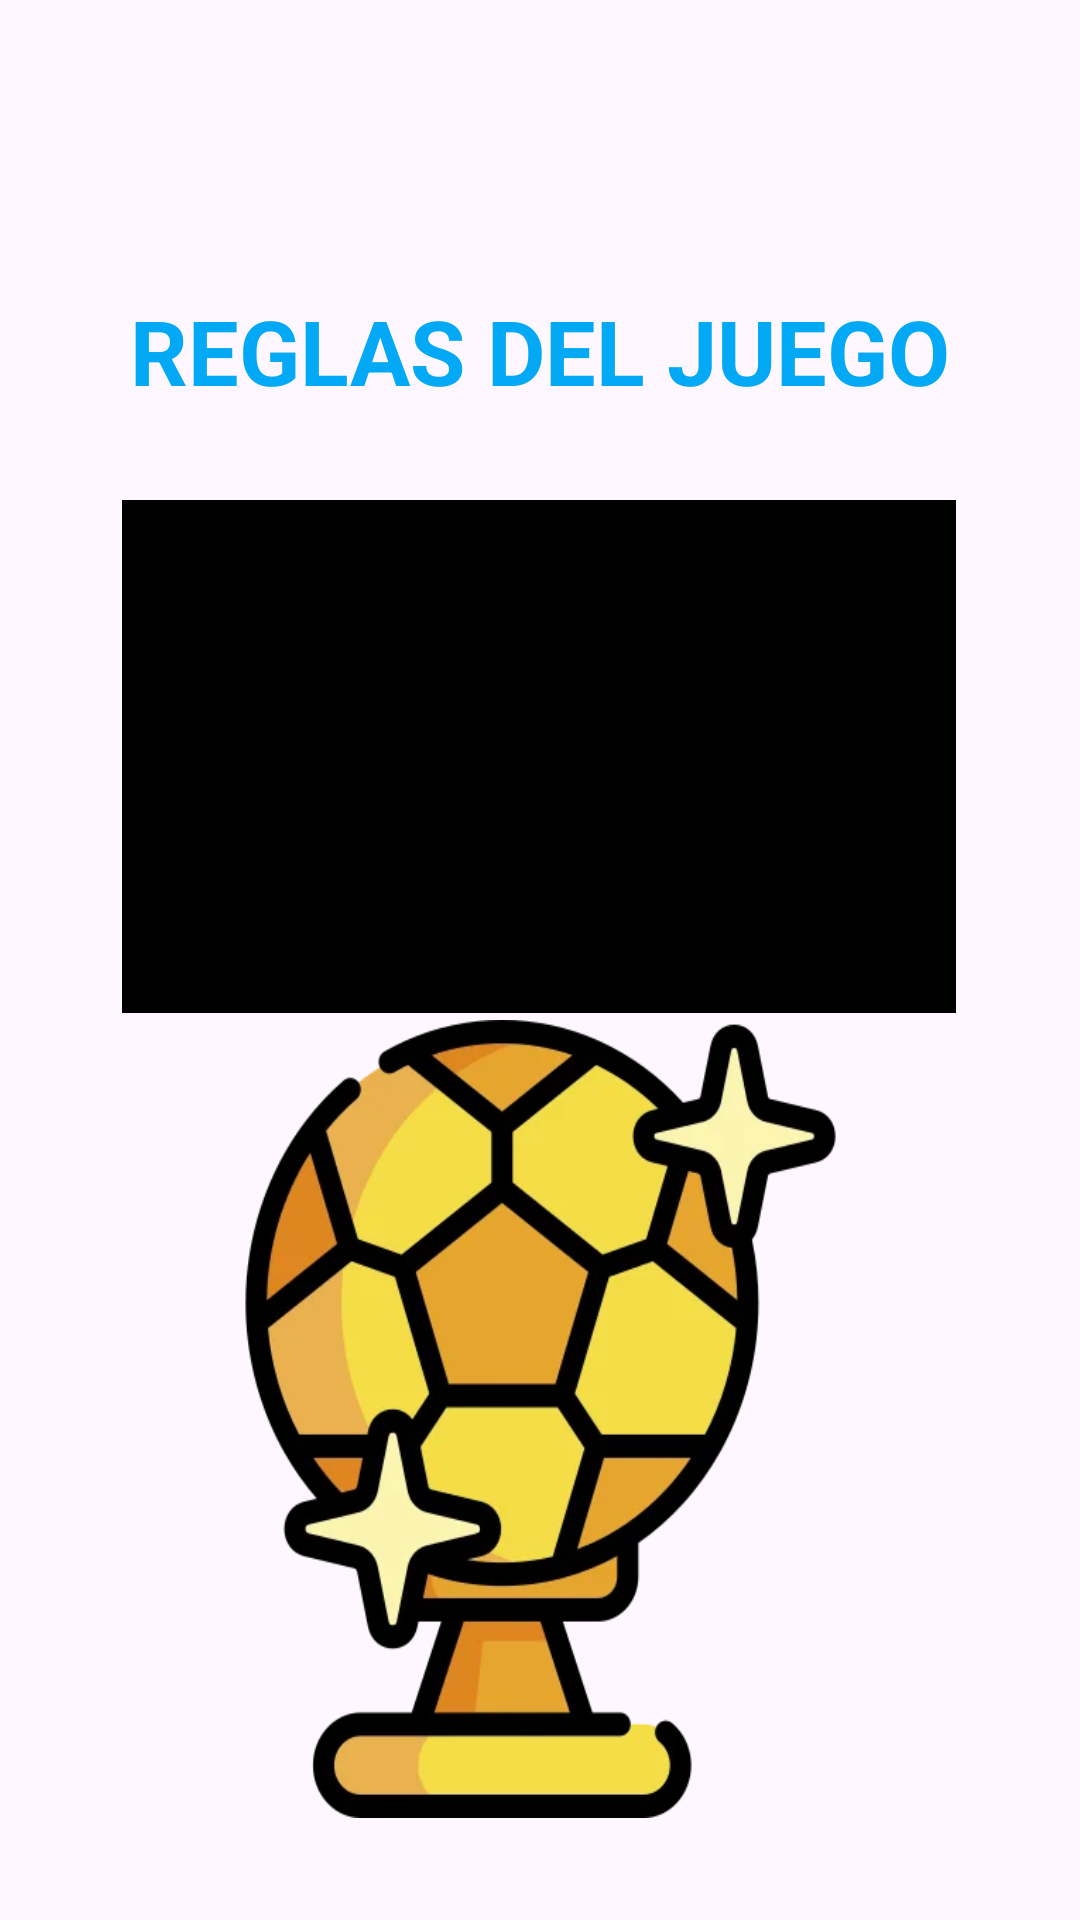

Reconstruct the res/layout file that produces this screen, plus the resources it refers to.
<!-- AndroidManifest.xml: application theme Theme.Comunio -->
<!-- res/layout/activity_splash.xml -->
<?xml version="1.0" encoding="utf-8"?>
<androidx.constraintlayout.widget.ConstraintLayout xmlns:android="http://schemas.android.com/apk/res/android"
    xmlns:app="http://schemas.android.com/apk/res-auto"
    xmlns:tools="http://schemas.android.com/tools"
    android:id="@+id/main"
    android:layout_width="match_parent"
    android:layout_height="match_parent"
    tools:context=".Splash">

    <ImageView
        android:id="@+id/imageView4"
        android:layout_width="241dp"
        android:layout_height="266dp"
        android:background="@drawable/iconoapp"
        app:layout_constraintBottom_toBottomOf="parent"
        app:layout_constraintEnd_toEndOf="parent"

        app:layout_constraintStart_toStartOf="parent"
        app:layout_constraintTop_toTopOf="parent"
        app:layout_constraintVertical_bias="0.909" />

    <TextView
        android:id="@+id/textView6"
        android:layout_width="306dp"
        android:layout_height="94dp"
        android:gravity="center"
        android:text="REGLAS DEL JUEGO"
        android:textColor="@color/blue"
        android:textSize="30dp"
        android:textStyle="bold"
        app:layout_constraintBottom_toTopOf="@+id/imageView4"
        app:layout_constraintEnd_toEndOf="parent"
        app:layout_constraintHorizontal_bias="0.495"
        app:layout_constraintStart_toStartOf="parent"
        app:layout_constraintTop_toTopOf="parent"
        app:layout_constraintVertical_bias="0.285" />

    <TextView
        android:id="@+id/textViewReglas"
        android:layout_width="278dp"
        android:layout_height="171dp"
        android:background="@color/black"
        android:padding="5dp"
        android:textColor="@color/white"
        android:textStyle="bold"
        app:layout_constraintBottom_toTopOf="@+id/imageView4"
        app:layout_constraintEnd_toEndOf="parent"
        app:layout_constraintHorizontal_bias="0.496"
        app:layout_constraintStart_toStartOf="parent"
        app:layout_constraintTop_toBottomOf="@+id/textView6"
        app:layout_constraintVertical_bias="0.525" />


</androidx.constraintlayout.widget.ConstraintLayout>
<!-- resources referenced by this layout -->
<resources>
  <color name="black">#FF000000</color>
  <color name="blue">#03A9F4</color>
  <color name="white">#FFFFFFFF</color>
  <!-- drawable iconoapp: webp bitmap (drawable, 18658 bytes) -->
  <style name="Theme.Comunio" parent="Base.Theme.Comunio" />
  <style name="Base.Theme.Comunio" parent="Theme.Material3.DayNight.NoActionBar">
          
          
      </style>
</resources>
